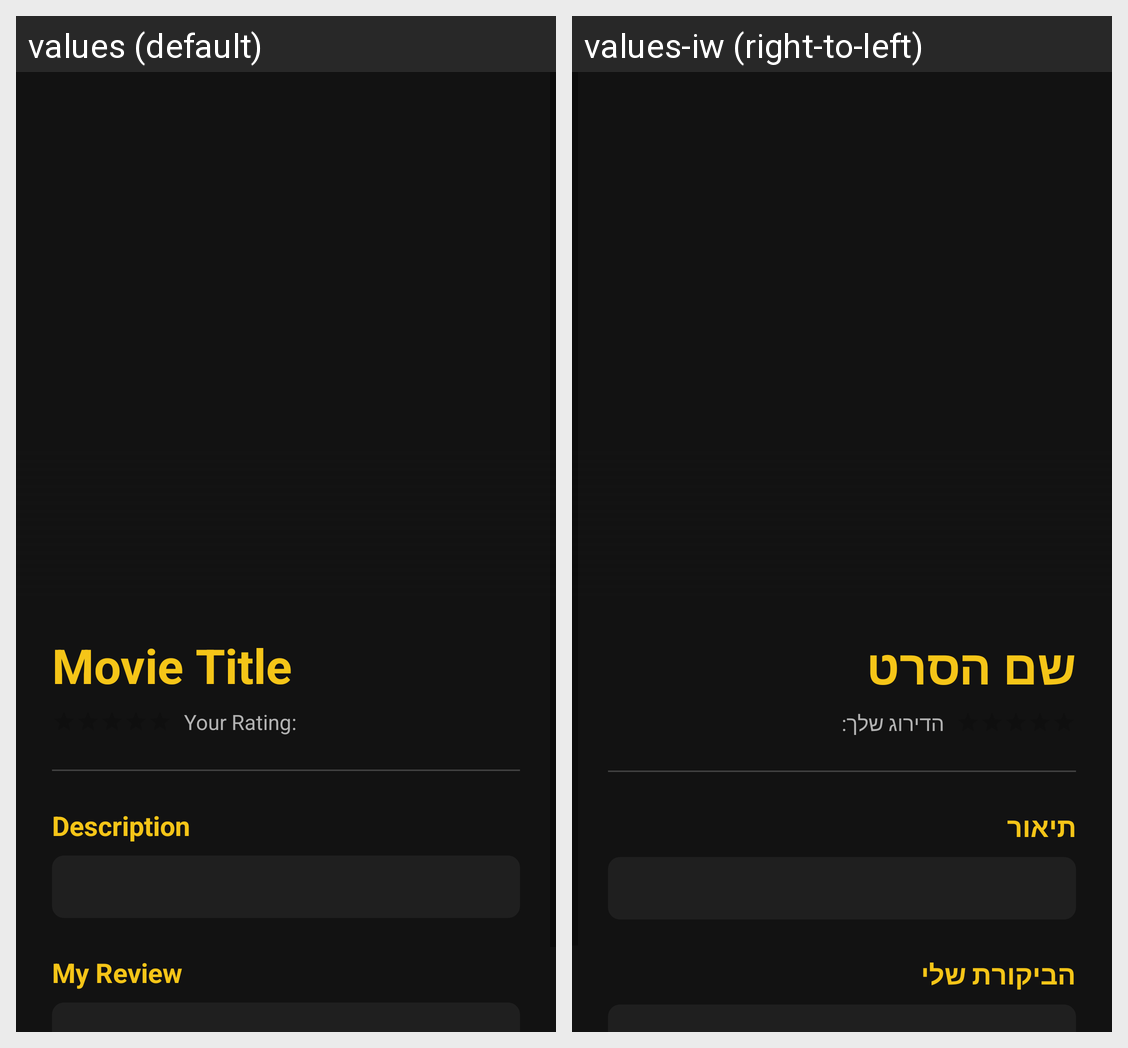

For this localized Android screen grid, give each drawn string resource with its value in every locale shown.
Android screen res/layout/fragment_movie_details.xml rendered under 2 locales, left to right: values (default), values-iw (right-to-left). Device: Nexus 5 (rendered at 1080×1920; each locale shown at half size, 540×960, under a caption strip naming it); theme Theme.MovieReview.
Strings drawn on this screen, with the default value and each locale's value (text and hints the layout hard-codes, and strings that could not be matched under every locale, appear in the picture but are not listed):

movie_title
  values: Movie Title
  values-iw: שם הסרט

your_rating
  values: Your Rating:
  values-iw: הדירוג שלך:

description
  values: Description
  values-iw: תיאור

my_review
  values: My Review
  values-iw: הביקורת שלי
